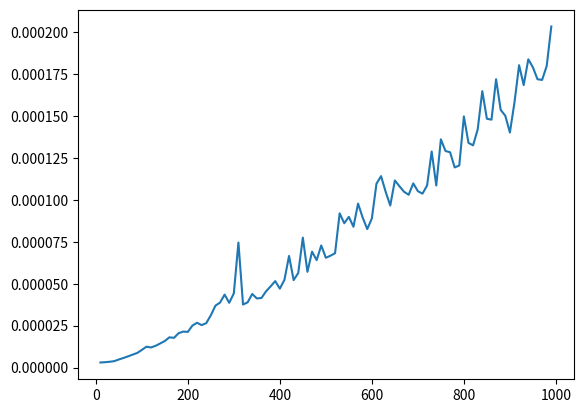

Write the Python code that produced this figure.
import time
import matplotlib.pyplot as plt
from random import randint


def arr_sum(arr):
    sum_element = 0
    for i in arr:
        sum_element += i
    return sum_element


def result(arr):
    for i in range(len(arr)):
        arr[i] = arr_sum(arr)
    return arr


def result_2(arr):
    last_element = arr[0]
    arr[0] = sum(arr)
    for i in range(1, len(arr)):
        arr[i], last_element = arr[i - 1] * 2 - last_element, arr[i]
    return arr


start = time.perf_counter()
print(result([1, 2, 3, 4]))
finish = time.perf_counter()

start_1 = time.perf_counter()
print(result_2([1, 2, 3, 4]))
finish_1 = time.perf_counter()

print(finish_1 - start_1)

print(finish-start)

test_time_1 = []
test_time_2 = []

for i in range(1, 100):
    arr = [randint(0,100) for i in range(10*i)]
    start = time.perf_counter()
    result(arr)
    finish = time.perf_counter()
    test_time_1.append(finish - start)
    start = time.perf_counter()
    result_2(arr)
    finish = time.perf_counter()
    test_time_2.append(finish - start)

x = [10*i for i in range(1, 100)]
#plt.plot(x, test_time_1)
plt.plot(x, test_time_2)
plt.show()




